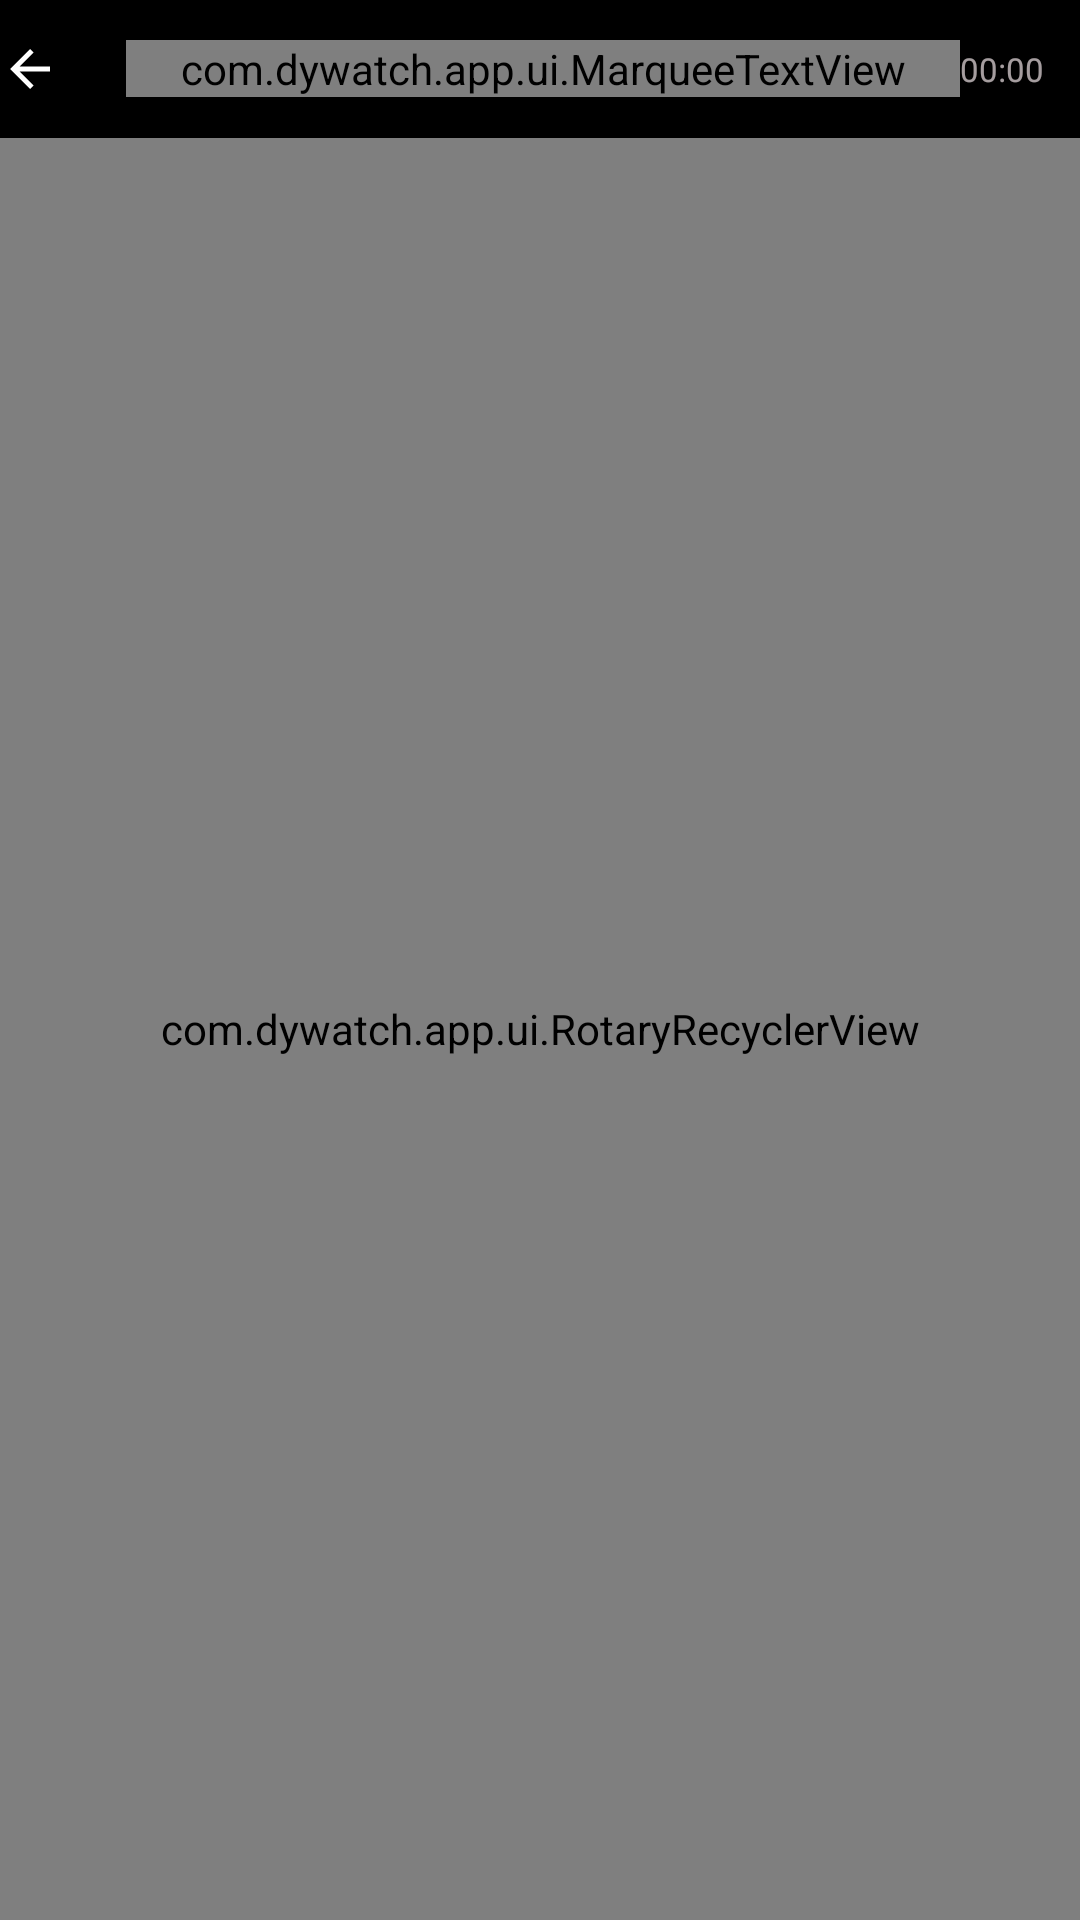

Produce the Android XML layout that renders to this screen, including the resource entries it uses.
<!-- AndroidManifest.xml: application theme Theme.Dywatch -->
<!-- res/layout/activity_collection.xml -->
<?xml version="1.0" encoding="utf-8"?>
<LinearLayout xmlns:android="http://schemas.android.com/apk/res/android"
    android:layout_width="match_parent"
    android:layout_height="match_parent"
    android:background="@color/bg_base"
    android:orientation="vertical">
    <include layout="@layout/include_header" />
    <TextView
        android:id="@+id/tv_collection_hint"
        android:layout_width="match_parent"
        android:layout_height="wrap_content"
        android:background="@color/scrim"
        android:paddingHorizontal="@dimen/s4"
        android:paddingVertical="@dimen/s2"
        android:textColor="@color/text_secondary"
        android:textSize="@dimen/t_caption"
        android:visibility="gone" />
    <FrameLayout
        android:layout_width="match_parent"
        android:layout_height="0dp"
        android:layout_weight="1">
        <com.dywatch.app.ui.RotaryRecyclerView
            android:id="@+id/rv_collection"
            android:layout_width="match_parent"
            android:layout_height="match_parent"
            android:clipToPadding="false"
            android:padding="@dimen/s3"
            android:scrollbars="none" />
        <include layout="@layout/include_loading" />
    </FrameLayout>
</LinearLayout>
<!-- res/layout/include_header.xml (included above) -->
<?xml version="1.0" encoding="utf-8"?>
<RelativeLayout xmlns:android="http://schemas.android.com/apk/res/android"
    xmlns:app="http://schemas.android.com/apk/res-auto"
    xmlns:tools="http://schemas.android.com/tools"
    android:id="@+id/header_root"
    android:layout_width="match_parent"
    android:layout_height="wrap_content"
    android:background="@color/bg_base"
    android:paddingTop="@dimen/s1"
    android:paddingBottom="@dimen/s1">

    <TextView
        android:id="@+id/btn_back"
        android:layout_width="wrap_content"
        android:layout_height="wrap_content"
        android:layout_alignParentStart="true"
        android:layout_centerVertical="true"
        android:drawablePadding="@dimen/s2"
        android:gravity="center_vertical"
        android:minWidth="@dimen/ctrl_min"
        android:minHeight="@dimen/ctrl_min"
        android:paddingEnd="@dimen/s3"
        app:drawableStartCompat="@drawable/arrow_back" />

    
    <com.dywatch.app.ui.MarqueeTextView
        android:id="@+id/tv_page_name"
        android:layout_width="wrap_content"
        android:layout_height="wrap_content"
        android:layout_centerVertical="true"
        android:layout_toEndOf="@id/btn_back"
        android:layout_toStartOf="@id/tv_clock"
        android:shadowColor="@color/on_video_shadow"
        android:textColor="@color/text_primary"
        android:textSize="@dimen/t_lede"
        android:textStyle="bold"
        tools:text="评论" />

    <TextClock
        android:id="@+id/tv_clock"
        android:layout_width="wrap_content"
        android:layout_height="wrap_content"
        android:layout_alignParentEnd="true"
        android:layout_centerVertical="true"
        android:layout_marginEnd="@dimen/s4"
        android:format12Hour="HH:mm"
        android:format24Hour="HH:mm"
        android:textColor="@color/text_muted"
        android:textSize="@dimen/t_caption" />
</RelativeLayout>
<!-- res/layout/include_loading.xml (included above) -->
<?xml version="1.0" encoding="utf-8"?>
<FrameLayout xmlns:android="http://schemas.android.com/apk/res/android"
    xmlns:app="http://schemas.android.com/apk/res-auto"
    android:id="@+id/loading_overlay"
    android:layout_width="match_parent"
    android:layout_height="match_parent"
    android:clickable="false"
    android:focusable="false"
    android:visibility="gone">

    <com.google.android.material.progressindicator.CircularProgressIndicator
        android:id="@+id/loading_spinner"
        android:layout_width="wrap_content"
        android:layout_height="wrap_content"
        android:layout_gravity="center"
        android:indeterminate="true"
        app:indicatorColor="@color/spinner"
        app:indicatorSize="@dimen/spinner_size"
        app:trackThickness="@dimen/spinner_thickness" />
</FrameLayout>
<!-- resources referenced by this layout -->
<resources>
  <color name="bg_base">#000000</color>
  <color name="on_video_shadow">#80000000</color>
  <color name="scrim">#B0000000</color>
  <color name="spinner">#D9EBE0E2</color>
  <color name="text_muted">#B3EBE0E2</color>
  <color name="text_primary">#EBE0E2</color>
  <color name="text_secondary">#D9EBE0E2</color>
  <dimen name="ctrl_min">42dp</dimen>
  <dimen name="s1">2dp</dimen>
  <dimen name="s2">4dp</dimen>
  <dimen name="s3">8dp</dimen>
  <dimen name="s4">12dp</dimen>
  <dimen name="spinner_size">32dp</dimen>
  <dimen name="spinner_thickness">3dp</dimen>
  <dimen name="t_caption">11sp</dimen>
  <dimen name="t_lede">15sp</dimen>
  <!-- drawable arrow_back (drawable) -->
  <?xml version="1.0" encoding="utf-8"?>
  <vector xmlns:android="http://schemas.android.com/apk/res/android"
      android:width="20dp" android:height="20dp"
      android:viewportWidth="24" android:viewportHeight="24"
      android:tint="#FFFFFF">
      <path android:fillColor="#FFFFFFFF"
          android:pathData="M20,11 L7.8,11 L13.4,5.4 L12,4 L4,12 L12,20 L13.4,18.6 L7.8,13 L20,13 Z" />
  </vector>
  <style name="Theme.Dywatch" parent="Theme.Material3.DayNight.NoActionBar">
          <item name="android:windowBackground">@color/bg_base</item>
          <item name="colorPrimary">@color/accent</item>
          <item name="colorOnPrimary">@color/bg_base</item>
          <item name="colorSecondary">@color/accent</item>
          <item name="colorOnSecondary">@color/bg_base</item>
          <item name="colorSurface">@color/bg_surface</item>
          <item name="colorOnSurface">@color/text_primary</item>
          <item name="android:textColorPrimary">@color/text_primary</item>
          <item name="android:textColorSecondary">@color/text_secondary</item>
          
          <item name="android:statusBarColor">@color/bg_base</item>
          <item name="android:navigationBarColor">@color/bg_base</item>
          <item name="android:windowLightStatusBar">false</item>
          <item name="android:windowLightNavigationBar">false</item>
      </style>
  <color name="accent">#FBFB8787</color>
  <color name="bg_surface">#0D0D0D</color>
</resources>
